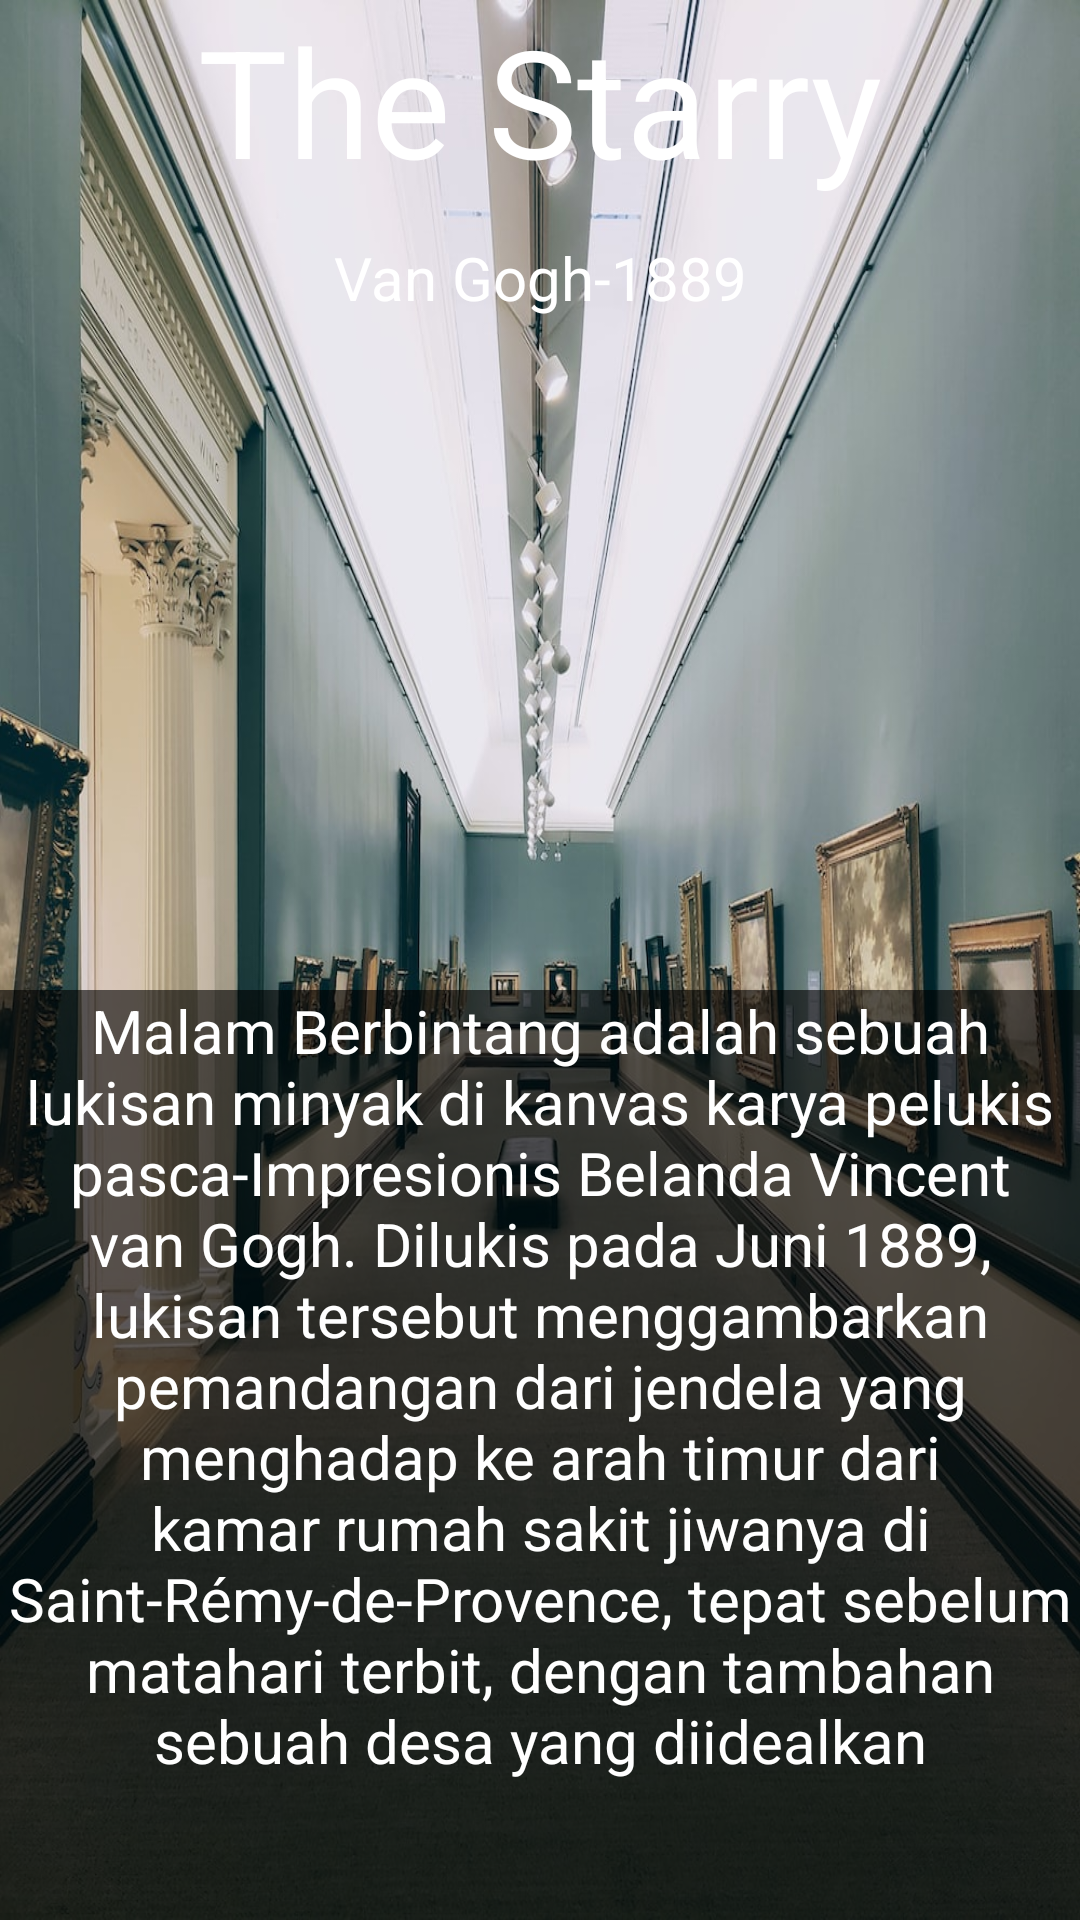

The Android layout XML behind this screen, and the referenced resources:
<!-- AndroidManifest.xml: application theme Theme.AplikasiUts -->
<!-- res/layout/activity_detail.xml -->
<?xml version="1.0" encoding="utf-8"?>
<RelativeLayout xmlns:android="http://schemas.android.com/apk/res/android"
    xmlns:app="http://schemas.android.com/apk/res-auto"
    xmlns:tools="http://schemas.android.com/tools"
    android:layout_width="match_parent"
    android:layout_height="match_parent"
    tools:context=".ActivityDetail"
    android:background="@drawable/wall1">

    <RelativeLayout
        android:id="@+id/rel1"
        android:layout_width="match_parent"
        android:layout_height="110dp">
        <TextView
            android:id="@+id/itemjudul"
            android:layout_width="match_parent"
            android:layout_height="70dp"
            android:gravity="center_horizontal"
            android:text="The Starry Night"
            android:textColor="@color/white"
            android:textSize="50sp" />
        <TextView
            android:layout_width="match_parent"
            android:layout_height="40dp"
            android:layout_below="@id/itemjudul"
            android:paddingTop="5dp"
            android:gravity="center"
            android:text="Van Gogh-1889"
            android:textColor="@color/white"
            android:textSize="20dp" />
    </RelativeLayout>

    <RelativeLayout
        android:paddingTop="10dp"
        android:layout_width="match_parent"
        android:layout_height="match_parent"
        android:layout_below="@id/rel1"
        android:layout_marginTop="0dp" >
        <ImageView
            android:layout_width="match_parent"
            android:layout_height="match_parent"
            android:layout_below="@id/gambar1"
            android:background="@color/black"
            android:padding="10dp"
            android:alpha="0.6"/>
        <TextView
            android:layout_below="@id/gambar1"
            android:id="@+id/sejarah"
            android:layout_width="match_parent"
            android:layout_height="match_parent"
            android:textColor="@color/white"
            android:textSize="20dp"
            android:gravity="center|top"
            android:text="Malam Berbintang adalah sebuah lukisan minyak di kanvas karya pelukis pasca-Impresionis Belanda Vincent van Gogh. Dilukis pada Juni 1889, lukisan tersebut menggambarkan pemandangan dari jendela yang menghadap ke arah timur dari kamar rumah sakit jiwanya di Saint-Rémy-de-Provence, tepat sebelum matahari terbit, dengan tambahan sebuah desa yang diidealkan"/>
        <ImageView
            android:paddingTop="10dp"
            android:id="@+id/gambar1"
            android:layout_width="match_parent"
            android:layout_height="200dp"
            android:layout_marginBottom="10dp"
            android:src="@drawable/night"/>

    </RelativeLayout>


</RelativeLayout>
<!-- resources referenced by this layout -->
<resources>
  <color name="black">#FF000000</color>
  <color name="white">#FFFFFFFF</color>
  <!-- drawable wall1: jpg bitmap (drawable, 217477 bytes) -->
  <style name="Theme.AplikasiUts" parent="Theme.MaterialComponents.DayNight.DarkActionBar">
          
          <item name="colorPrimary">@color/purple_500</item>
          <item name="colorPrimaryVariant">@color/purple_700</item>
          <item name="colorOnPrimary">@color/white</item>
          
          <item name="colorSecondary">@color/teal_200</item>
          <item name="colorSecondaryVariant">@color/teal_700</item>
          <item name="colorOnSecondary">@color/black</item>
          
          <item name="android:statusBarColor">?attr/colorPrimaryVariant</item>
          
      </style>
  <color name="purple_500">#FF6200EE</color>
  <color name="purple_700">#FF3700B3</color>
  <color name="teal_200">#FF03DAC5</color>
  <color name="teal_700">#FF018786</color>
</resources>
